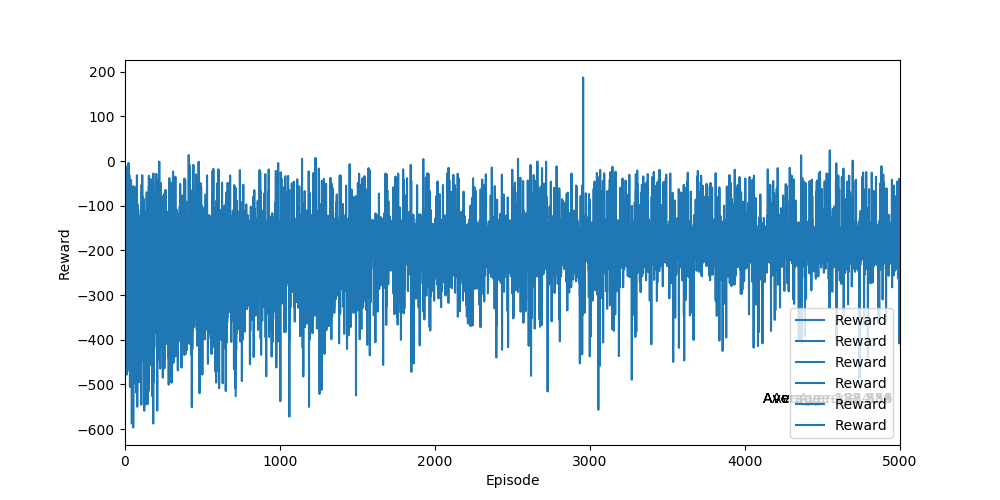

The table this chart was drawn from, first rows:
Ep, Ep_r
0, -271.6
1, -160.1
2, -142.6
3, -161.8
4, -185.9
5, -172.6
6, -158.7
7, -229.2
8, -125.5
9, -262.2
10, -327.9
11, -134.7
12, -478.2
13, -193.1
14, -120
15, -350.6
16, -141.2
17, -251.4
18, -101.2
19, -169.2
20, -110.5
21, -170.6
22, -191.2
23, -142.5
24, -326.1
25, -251.9
26, -130.6
27, -185.3
28, -408.5
29, -140.2
30, -70.54
31, -320.1
32, -170.2
33, -229.7
34, -142
35, -168.7
36, -154.7
37, -229.1
38, -141.6
39, -346.8
40, -272.6
41, -251.2
